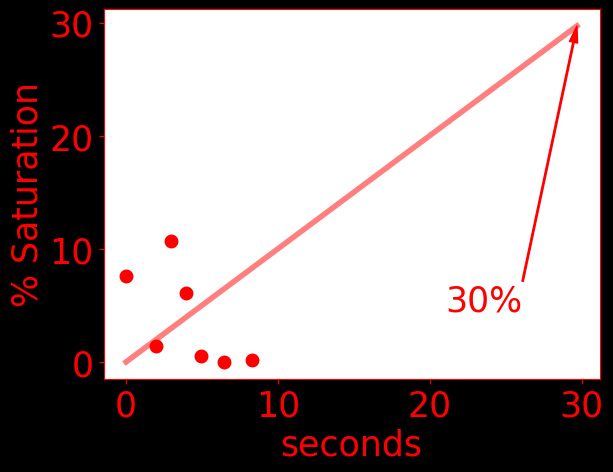

Source data for this figure (header and first rows):
time, do, temperature, pressure
0.0, 7.62, 22.94, 1031
1942, 1.4, 23.21, 1030
2944, 10.67, 23.27, 1029
3945, 6.1, 23.32, 1029
4948, 0.51, 23.37, 1029
6470, 0.0, 23.39, 1030
8270, 0.13, 23.45, 1022
